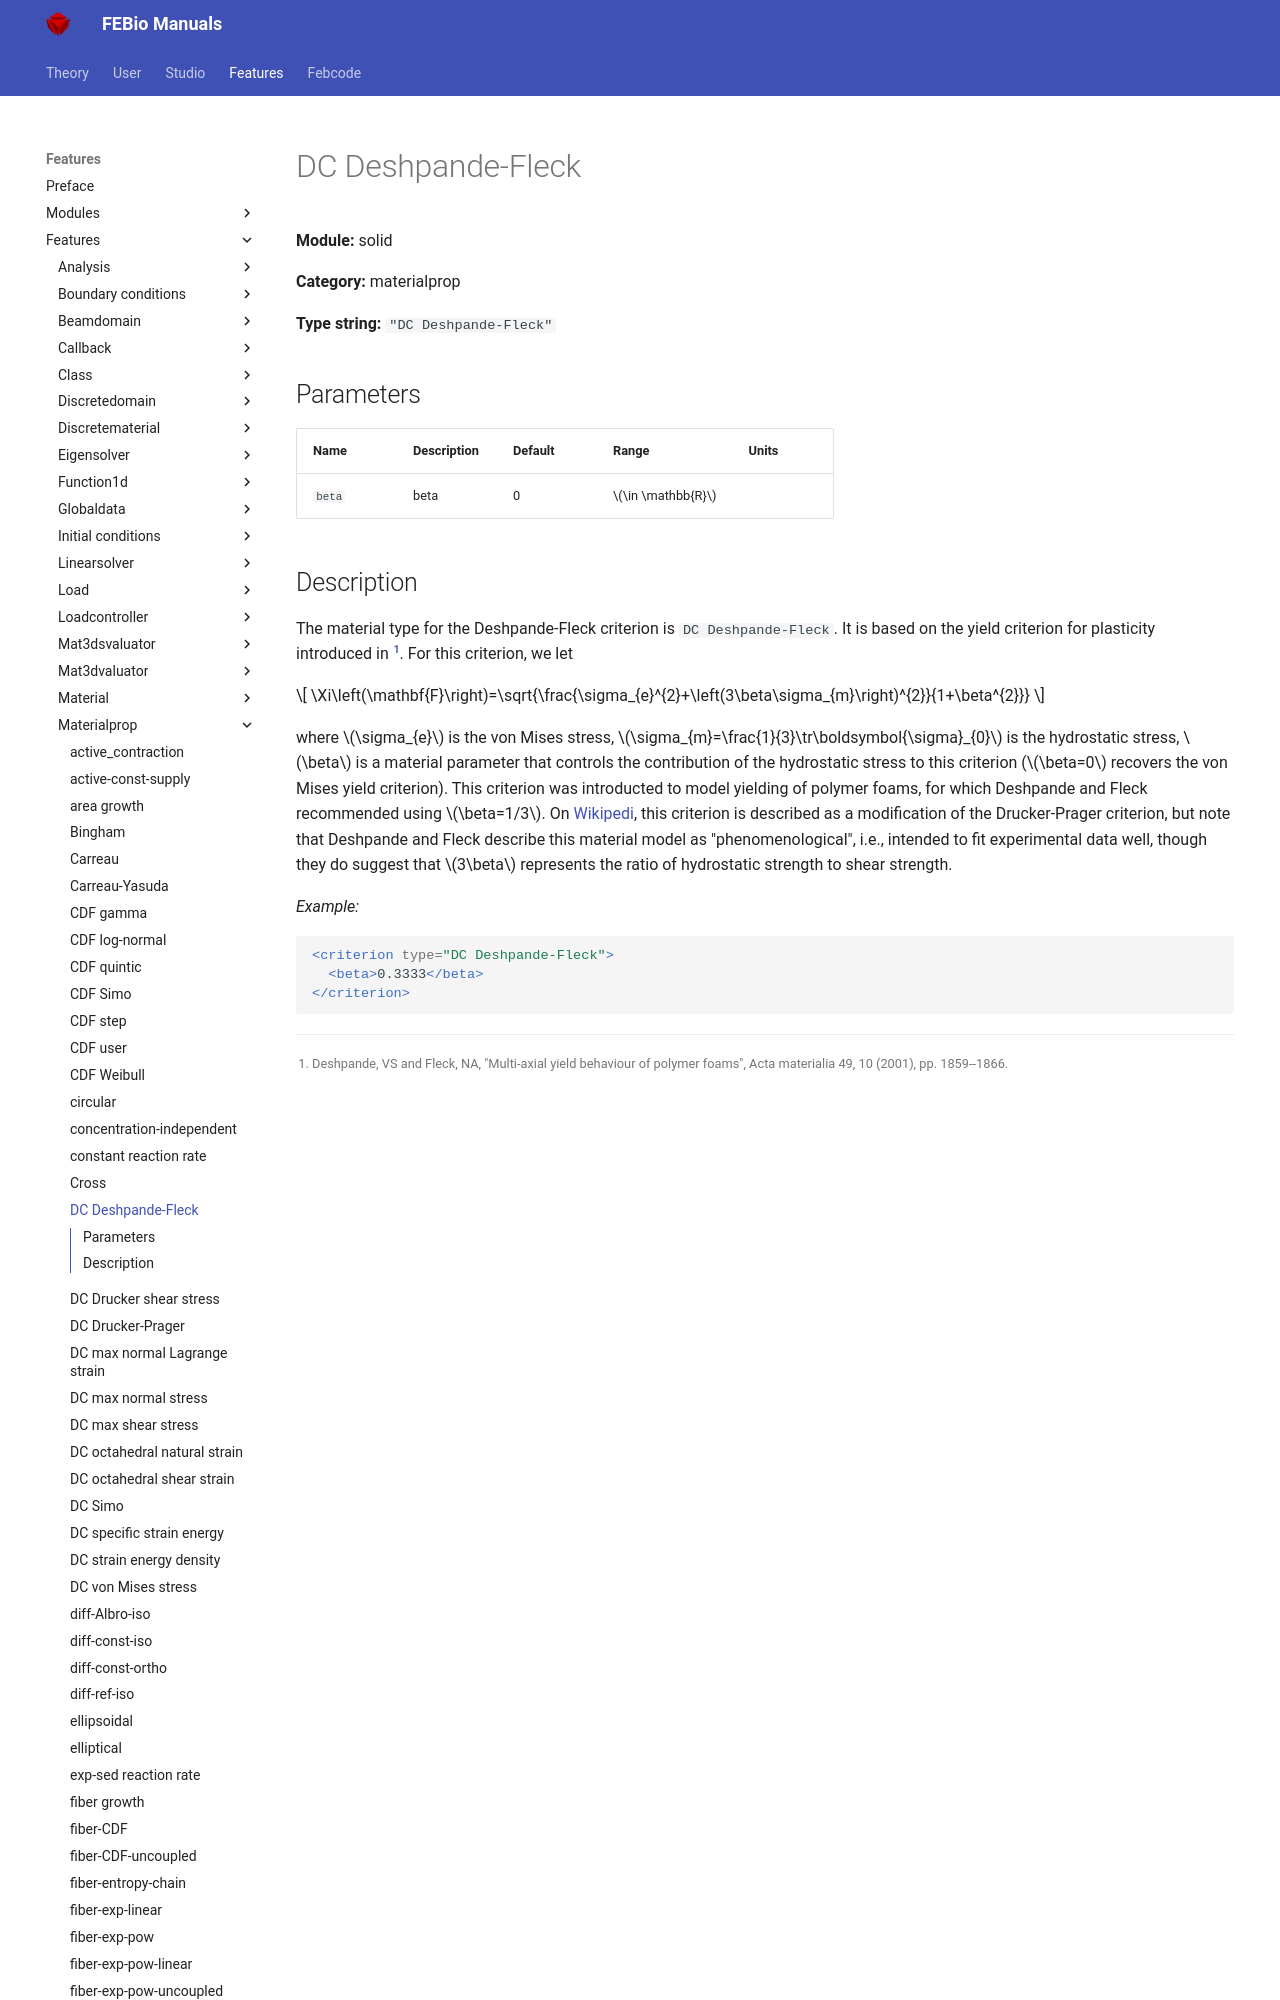

repository: febiosoftware/febio-docs · page: features/features/solid_materialprop_dc_deshpande-fleck/index.html · generator: mkdocs

# DC Deshpande-Fleck

**Module:** solid

**Category:** materialprop

**Type string:** `"DC Deshpande-Fleck"`

## Parameters

| Name | Description | Default | Range | Units |
|------|-------------|---------|-------|-------|
| `beta` | beta | 0 | $\in \mathbb{R}$ |  |
